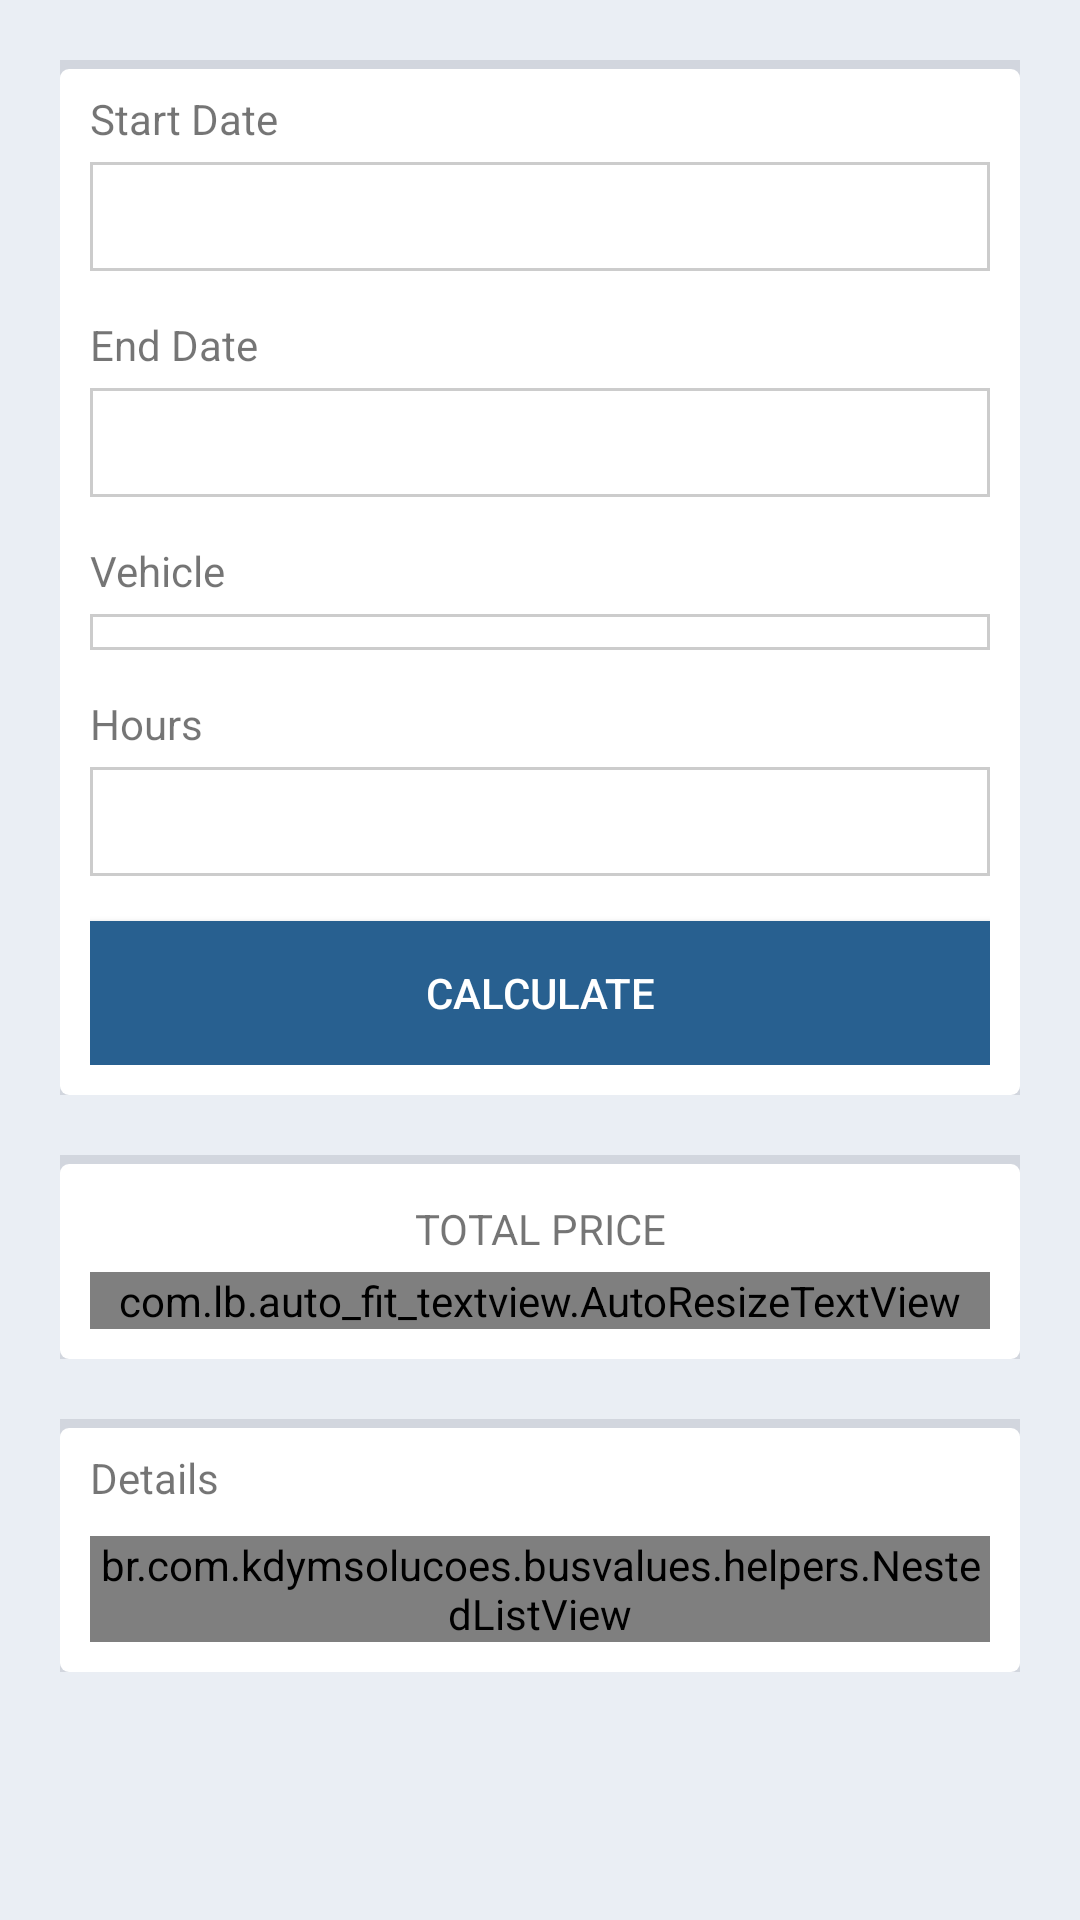

This screen was rendered from an Android layout file. Write that file and the resources it references.
<!-- AndroidManifest.xml: application theme AppTheme -->
<!-- res/layout/activity_main.xml -->
<?xml version="1.0" encoding="utf-8"?>
<ScrollView xmlns:android="http://schemas.android.com/apk/res/android"
    xmlns:app="http://schemas.android.com/apk/res-auto"
    xmlns:tools="http://schemas.android.com/tools"
    android:layout_width="match_parent"
    android:layout_height="match_parent"
    android:background="@color/colorMainBackground"
    android:orientation="vertical"
    android:padding="20dp"
    tools:context="br.com.kdymsolucoes.busvalues.MainActivity">

    <LinearLayout
        android:layout_width="match_parent"
        android:layout_height="wrap_content"
        android:orientation="vertical">

        <LinearLayout
            style="@style/Card"
            android:layout_width="match_parent"
            android:layout_height="wrap_content"
            android:orientation="vertical">

            <TextView
                android:id="@+id/textView"
                style="@style/FormLabel"
                android:layout_width="match_parent"
                android:layout_height="wrap_content"
                android:text="@string/start_date" />

            <EditText
                android:id="@+id/edStartDate"
                style="@style/FormControl"
                android:layout_width="match_parent"
                android:layout_height="wrap_content"
                android:ems="10"
                android:inputType="date" />

            <TextView
                android:id="@+id/textView2"
                style="@style/FormLabel"
                android:layout_width="match_parent"
                android:layout_height="wrap_content"
                android:text="@string/end_date" />

            <EditText
                android:id="@+id/edEndDate"
                style="@style/FormControl"
                android:layout_width="match_parent"
                android:layout_height="wrap_content"
                android:ems="10"
                android:inputType="date" />

            <TextView
                android:id="@+id/textView3"
                style="@style/FormLabel"
                android:layout_width="match_parent"
                android:layout_height="wrap_content"
                android:text="@string/vehicle" />

            <Spinner
                android:id="@+id/spVehicle"
                style="@style/FormControl"
                android:layout_width="match_parent"
                android:layout_height="wrap_content" />

            <TextView
                android:id="@+id/textView4"
                style="@style/FormLabel"
                android:layout_width="match_parent"
                android:layout_height="wrap_content"
                android:text="@string/hours" />

            <EditText
                android:id="@+id/edHours"
                style="@style/FormControl"
                android:layout_width="match_parent"
                android:layout_height="wrap_content"
                android:ems="10"
                android:inputType="number" />

            <Button
                android:id="@+id/btCalculate"
                style="@style/BtnPrimary"
                android:layout_width="match_parent"
                android:layout_height="wrap_content"
                android:onClick="btCalculateClick"
                android:text="@string/calculate" />

        </LinearLayout>

        <FrameLayout
            style="@style/Card"
            android:layout_width="match_parent"
            android:layout_height="wrap_content">

            <LinearLayout
                android:id="@+id/lytLoading"
                style="@style/LoadingContainer">

                <ProgressBar
                    android:id="@+id/progressBar2"
                    style="?android:attr/progressBarStyle"
                    android:layout_width="0dp"
                    android:layout_height="wrap_content"
                    android:layout_weight="1" />
            </LinearLayout>

            <LinearLayout
                android:layout_width="match_parent"
                android:layout_height="wrap_content"
                android:orientation="vertical">

                <TextView
                    android:id="@+id/textView5"
                    android:layout_width="match_parent"
                    android:layout_height="wrap_content"
                    android:layout_marginBottom="5dp"
                    android:layout_marginTop="5dp"
                    android:text="@string/total_price"
                    android:textAlignment="center"
                    android:textAllCaps="true" />

                <com.lb.auto_fit_textview.AutoResizeTextView
                    android:id="@+id/txtTotalPrice"
                    android:layout_width="match_parent"
                    android:layout_height="wrap_content"
                    android:textAlignment="center"
                    android:textColor="@color/colorTextSuccess"
                    android:textSize="45sp" />

            </LinearLayout>
        </FrameLayout>

        <FrameLayout
            style="@style/Card"
            android:layout_width="match_parent"
            android:layout_height="wrap_content">

            <LinearLayout
                android:id="@+id/lytLoading2"
                style="@style/LoadingContainer">

                <ProgressBar
                    android:id="@+id/progressBar3"
                    style="?android:attr/progressBarStyle"
                    android:layout_width="0dp"
                    android:layout_height="wrap_content"
                    android:layout_weight="1" />
            </LinearLayout>

            <LinearLayout
                android:layout_width="match_parent"
                android:layout_height="wrap_content"
                android:orientation="vertical">

                <TextView
                    android:id="@+id/textView7"
                    style="@style/CardTitle"
                    android:layout_width="match_parent"
                    android:layout_height="wrap_content"
                    android:text="@string/details" />

                <br.com.kdymsolucoes.busvalues.helpers.NestedListView
                    android:id="@+id/lstPrices"
                    android:layout_width="match_parent"
                    android:layout_height="match_parent" />

            </LinearLayout>
        </FrameLayout>
    </LinearLayout>
</ScrollView>
<!-- resources referenced by this layout -->
<resources>
  <color name="colorMainBackground">#eaeef4</color>
  <color name="colorTextSuccess">#3c763d</color>
  <string name="calculate">Calculate</string>
  <string name="details">Details</string>
  <string name="end_date">End Date</string>
  <string name="hours">Hours</string>
  <string name="start_date">Start Date</string>
  <string name="total_price">Total Price</string>
  <string name="vehicle">Vehicle</string>
  <style name="BtnPrimary">
          <item name="android:background">@drawable/btn_primary</item>
          <item name="android:textColor">#fff</item>
      </style>
  <style name="Card">
          <item name="android:background">@drawable/card</item>
          <item name="android:padding">10dp</item>
          <item name="android:layout_marginBottom">20dp</item>
      </style>
  <style name="CardTitle">
          <item name="android:layout_marginBottom">10dp</item>
      </style>
  <style name="FormControl">
          <item name="android:background">@drawable/form_control</item>
          <item name="android:paddingTop">6dp</item>
          <item name="android:paddingBottom">6dp</item>
          <item name="android:paddingLeft">12dp</item>
          <item name="android:paddingRight">12dp</item>
          <item name="android:layout_marginBottom">15dp</item>
      </style>
  <style name="FormLabel">
          <item name="android:layout_marginBottom">5dp</item>
      </style>
  <style name="LoadingContainer">
          <item name="android:background">@drawable/transparent_white_no_round</item>
          <item name="android:layout_width">match_parent</item>
          <item name="android:layout_height">match_parent</item>
          <item name="android:gravity">center_vertical</item>
          <item name="android:visibility">gone</item>
      </style>
  <style name="AppTheme" parent="Theme.AppCompat.Light.DarkActionBar">
          
          <item name="colorPrimary">@color/colorPrimary</item>
          <item name="colorPrimaryDark">@color/colorPrimaryDark</item>
          <item name="colorAccent">@color/colorAccent</item>
      </style>
  <!-- drawable btn_primary (drawable) -->
  <?xml version="1.0" encoding="utf-8"?>
  <shape xmlns:android="http://schemas.android.com/apk/res/android"
      android:shape="rectangle">
      <solid android:color="#286090" />
      <stroke android:color="#204d74" />
  </shape>
  <!-- drawable card (drawable) -->
  <?xml version="1.0" encoding="utf-8"?>
  <layer-list xmlns:android="http://schemas.android.com/apk/res/android">
      <item>
          <shape android:shape="rectangle">
              <solid android:color="@color/colorAccent" />
          </shape>
      </item>
  
      <item android:top="3dp">
          <shape android:shape="rectangle">
              <solid android:color="#fff" />
              <corners android:radius="3dp" />
          </shape>
      </item>
  </layer-list>
  <!-- drawable form_control (drawable) -->
  <?xml version="1.0" encoding="utf-8"?>
  <shape xmlns:android="http://schemas.android.com/apk/res/android"
      android:shape="rectangle">
      <solid android:color="#fff" />
      <stroke
          android:width="1dp"
          android:color="#ccc" />
  </shape>
  <color name="colorPrimary">#3c8dbc</color>
  <color name="colorPrimaryDark">#303F9F</color>
  <color name="colorAccent">#d2d6de</color>
</resources>
